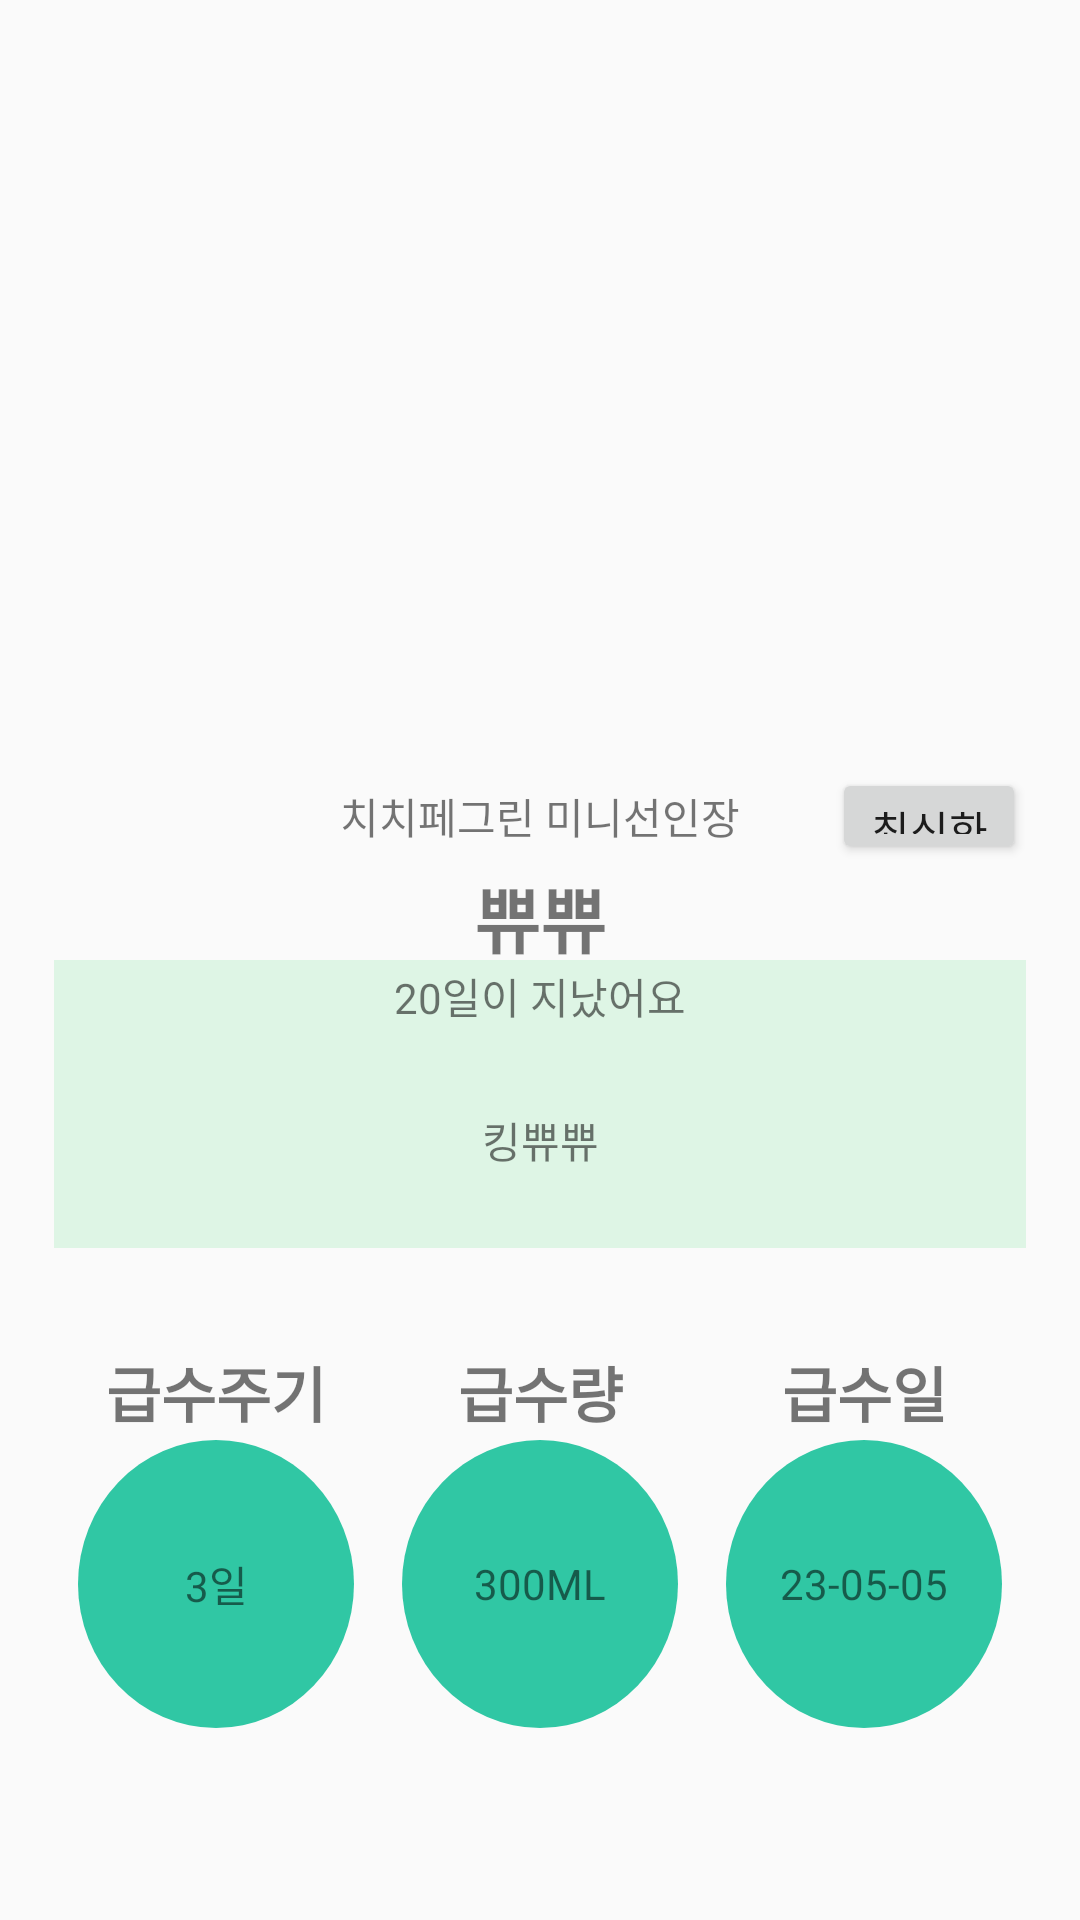

This screen was rendered from an Android layout file. Write that file and the resources it references.
<!-- AndroidManifest.xml: application theme Theme.Gaggum -->
<!-- res/layout/fragment_plant_detail.xml -->
<?xml version="1.0" encoding="utf-8"?>
<androidx.constraintlayout.widget.ConstraintLayout xmlns:android="http://schemas.android.com/apk/res/android"
    xmlns:app="http://schemas.android.com/apk/res-auto"
    xmlns:tools="http://schemas.android.com/tools"
    android:layout_width="match_parent"
    android:layout_height="match_parent"
    tools:context=".PlantDetailFragment">

    <ImageView
        android:id="@+id/imageView"
        android:layout_width="match_parent"
        android:layout_height="0dp"
        android:scaleType="centerCrop"
        android:src="@drawable/ic_launcher_background"
        app:layout_constraintBottom_toTopOf="@+id/guideline1"
        app:layout_constraintTop_toTopOf="parent" />

    <ImageView
        android:id="@+id/plantDetailSunlight"
        android:layout_width="0dp"
        android:layout_height="0dp"
        android:src="@drawable/ic_launcher_background"
        app:layout_constraintBottom_toTopOf="@id/guideline4"
        app:layout_constraintEnd_toStartOf="@id/plantDetailSpecies"
        app:layout_constraintHorizontal_weight="1"
        app:layout_constraintStart_toEndOf="@id/guideline2"
        app:layout_constraintTop_toBottomOf="@id/guideline1" />

    <TextView
        android:id="@+id/plantDetailSpecies"
        android:layout_width="0dp"
        android:layout_height="0dp"
        android:gravity="center"
        android:text="치치페그린 미니선인장"
        app:layout_constraintBottom_toTopOf="@id/guideline4"
        app:layout_constraintEnd_toStartOf="@id/plantDetailBtn"
        app:layout_constraintHorizontal_weight="3"
        app:layout_constraintStart_toEndOf="@id/plantDetailSunlight"
        app:layout_constraintTop_toBottomOf="@id/guideline1" />

    <Button
        android:id="@+id/plantDetailBtn"
        android:layout_width="0dp"
        android:layout_height="0dp"
        android:text="최신화"
        app:layout_constraintBottom_toTopOf="@id/guideline4"
        app:layout_constraintEnd_toStartOf="@id/guideline3"
        app:layout_constraintHorizontal_weight="1"
        app:layout_constraintStart_toEndOf="@id/plantDetailSpecies"
        app:layout_constraintTop_toBottomOf="@id/guideline1" />

    <TextView
        android:id="@+id/plantDetailName"
        android:layout_width="0dp"
        android:layout_height="0dp"
        android:gravity="center"
        android:text="쀼쀼"
        android:textSize="24sp"
        android:textStyle="bold"
        app:layout_constraintBottom_toTopOf="@+id/guideline5"
        app:layout_constraintEnd_toStartOf="@+id/guideline3"
        app:layout_constraintStart_toStartOf="@+id/guideline2"
        app:layout_constraintTop_toBottomOf="@+id/plantDetailSpecies" />

    <TextView
        android:id="@+id/plantDetailDday"
        android:layout_width="0dp"
        android:layout_height="0dp"
        android:text="20일이 지났어요"
        android:gravity="center"
        android:background="@color/background_color"
        app:layout_constraintVertical_weight="1"
        app:layout_constraintEnd_toStartOf="@+id/guideline3"
        app:layout_constraintStart_toStartOf="@+id/guideline2"
        app:layout_constraintTop_toBottomOf="@+id/guideline5"
        app:layout_constraintBottom_toTopOf="@id/plantDetailMemo"
        />


    <TextView
        android:id="@+id/plantDetailMemo"
        android:layout_width="0dp"
        android:layout_height="0dp"
        android:text="킹쀼쀼"
        android:gravity="center"
        android:background="@color/background_color"
        app:layout_constraintVertical_weight="3"
        app:layout_constraintBottom_toTopOf="@+id/guideline6"
        app:layout_constraintEnd_toStartOf="@+id/guideline3"
        app:layout_constraintStart_toStartOf="@+id/guideline2"
        app:layout_constraintTop_toBottomOf="@id/plantDetailDday"
        />

    <TextView
        android:id="@+id/plantDetailWateringCycleTitle"
        android:text="급수주기"
        android:layout_width="0dp"
        android:layout_height="0dp"
        android:gravity="center"
        android:textSize="20sp"
        android:textStyle="bold"
        android:layout_marginLeft="8dp"
        android:layout_marginRight="8dp"
        app:layout_constraintBottom_toTopOf="@+id/guideline8"
        app:layout_constraintTop_toTopOf="@+id/guideline7"
        app:layout_constraintStart_toEndOf="@id/guideline2"
        app:layout_constraintEnd_toStartOf="@id/plantDetailWateringAmountTitle"
        />

    <TextView
        android:id="@+id/plantDetailWateringAmountTitle"
        android:text="급수량"
        android:layout_width="0dp"
        android:layout_height="0dp"
        android:gravity="center"
        android:textSize="20sp"
        android:textStyle="bold"
        android:layout_marginLeft="8dp"
        android:layout_marginRight="8dp"
        app:layout_constraintBottom_toTopOf="@+id/guideline8"
        app:layout_constraintTop_toTopOf="@+id/guideline7"
        app:layout_constraintStart_toEndOf="@id/plantDetailWateringCycleTitle"
        app:layout_constraintEnd_toStartOf="@id/plantDetailWateringDayTitle"
        />

    <TextView
        android:id="@+id/plantDetailWateringDayTitle"
        android:text="급수일"
        android:layout_width="0dp"
        android:layout_height="0dp"
        android:gravity="center"
        android:textSize="20sp"
        android:textStyle="bold"
        android:layout_marginLeft="8dp"
        android:layout_marginRight="8dp"
        app:layout_constraintBottom_toTopOf="@+id/guideline8"
        app:layout_constraintTop_toTopOf="@+id/guideline7"
        app:layout_constraintStart_toEndOf="@id/plantDetailWateringAmountTitle"
        app:layout_constraintEnd_toStartOf="@id/guideline3"
        />

    <TextView
        android:id="@+id/plantDetailWateringCycle"
        android:text="3일"
        android:layout_width="0dp"
        android:layout_height="0dp"
        android:gravity="center"
        android:background="@drawable/textview_rounded"
        android:layout_marginLeft="8dp"
        android:layout_marginRight="8dp"
        app:layout_constraintBottom_toTopOf="@+id/guideline9"
        app:layout_constraintTop_toTopOf="@+id/guideline8"
        app:layout_constraintStart_toEndOf="@id/guideline2"
        app:layout_constraintEnd_toStartOf="@id/plantDetailWateringAmount"
        />

    <TextView
        android:id="@+id/plantDetailWateringAmount"
        android:text="300ML"
        android:layout_width="0dp"
        android:layout_height="0dp"
        android:gravity="center"
        android:background="@drawable/textview_rounded"
        android:layout_marginLeft="8dp"
        android:layout_marginRight="8dp"
        app:layout_constraintBottom_toTopOf="@+id/guideline9"
        app:layout_constraintTop_toTopOf="@+id/guideline8"
        app:layout_constraintStart_toEndOf="@id/plantDetailWateringCycle"
        app:layout_constraintEnd_toStartOf="@id/plantDetailWateringDay"
        />

    <TextView
        android:id="@+id/plantDetailWateringDay"
        android:text="23-05-05"
        android:layout_width="0dp"
        android:layout_height="0dp"
        android:gravity="center"
        android:background="@drawable/textview_rounded"
        android:layout_marginLeft="8dp"
        android:layout_marginRight="8dp"
        app:layout_constraintBottom_toTopOf="@+id/guideline9"
        app:layout_constraintTop_toTopOf="@+id/guideline8"
        app:layout_constraintStart_toEndOf="@id/plantDetailWateringAmount"
        app:layout_constraintEnd_toStartOf="@id/guideline3"
        />

    <androidx.constraintlayout.widget.Guideline
        android:id="@+id/guideline1"
        android:layout_width="wrap_content"
        android:layout_height="wrap_content"
        android:orientation="horizontal"
        app:layout_constraintGuide_percent="0.4" />

    <androidx.constraintlayout.widget.Guideline
        android:id="@+id/guideline2"
        android:layout_width="wrap_content"
        android:layout_height="wrap_content"
        android:orientation="vertical"
        app:layout_constraintGuide_percent="0.05" />

    <androidx.constraintlayout.widget.Guideline
        android:id="@+id/guideline3"
        android:layout_width="wrap_content"
        android:layout_height="wrap_content"
        android:orientation="vertical"
        app:layout_constraintGuide_percent="0.95" />

    <androidx.constraintlayout.widget.Guideline
        android:id="@+id/guideline4"
        android:layout_width="wrap_content"
        android:layout_height="wrap_content"
        android:orientation="horizontal"
        app:layout_constraintGuide_percent="0.45" />

    <androidx.constraintlayout.widget.Guideline
        android:id="@+id/guideline5"
        android:layout_width="wrap_content"
        android:layout_height="wrap_content"
        android:orientation="horizontal"
        app:layout_constraintGuide_percent="0.5" />

    <androidx.constraintlayout.widget.Guideline
        android:id="@+id/guideline6"
        android:layout_width="wrap_content"
        android:layout_height="wrap_content"
        android:orientation="horizontal"
        app:layout_constraintGuide_percent="0.65" />

    <androidx.constraintlayout.widget.Guideline
        android:id="@+id/guideline7"
        android:layout_width="wrap_content"
        android:layout_height="wrap_content"
        android:orientation="horizontal"
        app:layout_constraintGuide_percent="0.7" />

    <androidx.constraintlayout.widget.Guideline
        android:id="@+id/guideline8"
        android:layout_width="wrap_content"
        android:layout_height="wrap_content"
        android:orientation="horizontal"
        app:layout_constraintGuide_percent="0.75" />

    <androidx.constraintlayout.widget.Guideline
        android:id="@+id/guideline9"
        android:layout_width="wrap_content"
        android:layout_height="wrap_content"
        android:orientation="horizontal"
        app:layout_constraintGuide_percent="0.9" />

</androidx.constraintlayout.widget.ConstraintLayout>
<!-- resources referenced by this layout -->
<resources>
  <color name="background_color">#DEF5E5</color>
  <!-- drawable textview_rounded (drawable) -->
  <?xml version="1.0" encoding="utf-8"?>
  <shape
      xmlns:android="http://schemas.android.com/apk/res/android"
      android:shape="oval">
  
      <solid android:color="@color/btn_color" />
  
      <size
          android:width="80dp"
          android:height="80dp"
          />
  
  
  
  
  </shape>
  <style name="Theme.Gaggum" parent="Theme.AppCompat.Light.NoActionBar">
          
          
          <item name="colorPrimary">@color/purple_500</item>
          <item name="colorPrimaryVariant">@color/purple_700</item>
          <item name="colorOnPrimary">@color/white</item>
          
          <item name="colorSecondary">@color/teal_200</item>
          <item name="colorSecondaryVariant">@color/teal_700</item>
          <item name="colorOnSecondary">@color/black</item>
          
          <item name="android:statusBarColor">?attr/colorPrimaryVariant</item>
          
          
          <item name="android:windowAnimationStyle">@style/BottomDialogAnimation</item>
      </style>
  <color name="btn_color">#30C7A4</color>
  <color name="purple_500">#FF6200EE</color>
  <color name="purple_700">#FF3700B3</color>
  <color name="white">#FFFFFFFF</color>
  <color name="teal_200">#FF03DAC5</color>
  <color name="teal_700">#FF018786</color>
  <color name="black">#FF000000</color>
  <style name="BottomDialogAnimation" parent="android:Animation">
          <item name="android:windowEnterAnimation">@anim/slide_in_up</item>
          <item name="android:windowExitAnimation">@anim/slide_out_down</item>
      </style>
</resources>
